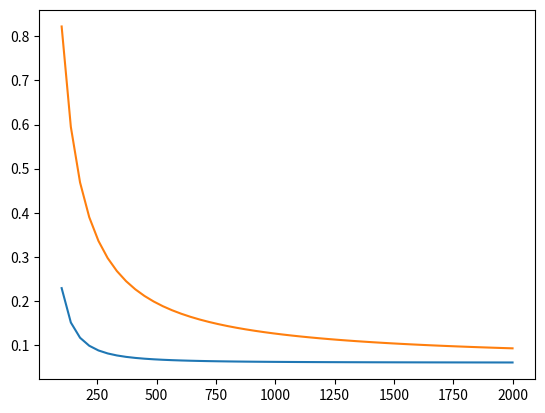
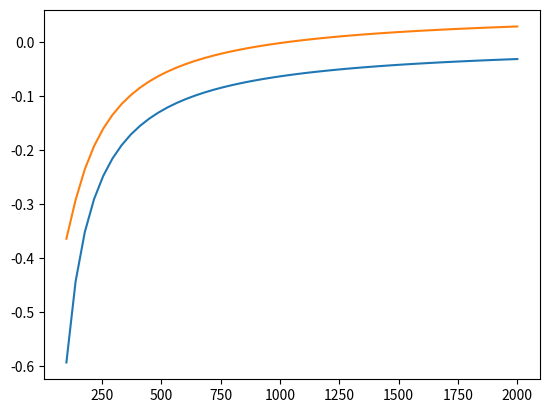
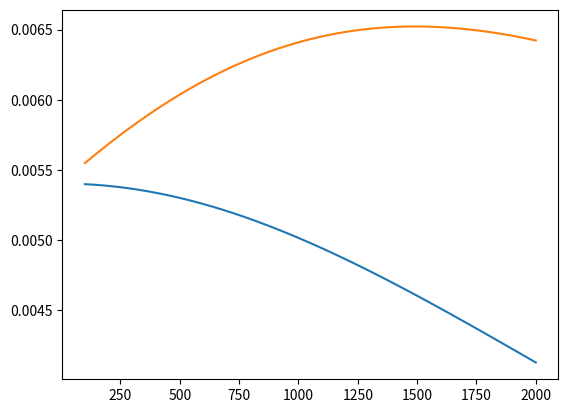
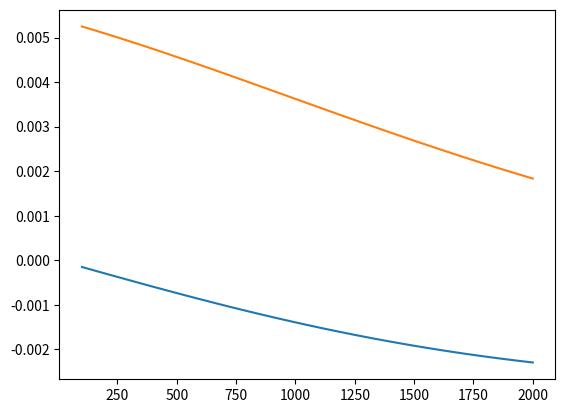

These charts were generated, in order, by the following Python code:
import numpy as np
import matplotlib.pyplot as plt


f = np.linspace(100e3,2e6, 50)
rho = 5.98e-2
sigma = 4.44e-1
eps = 2.48e-6
mu = 4300.0 * 4e-7 * np.pi

rho_eq =  rho + 1. /(sigma + 1j * 2*np.pi*f * eps); 
mu_eq = mu / (1. + 1/(2*np.pi*1.8e6) * 1j * np.pi*f)

plt.figure()
plt.plot(f/1000, np.real(rho_eq))
plt.plot(f/1000, np.real(rho_eq) - np.imag(rho_eq))
plt.figure()
plt.plot(f/1000, np.imag(rho_eq))
plt.plot(f/1000, np.real(rho_eq) + np.imag(rho_eq))
plt.figure()
plt.plot(f/1000, np.real(mu_eq))
plt.plot(f/1000, np.real(mu_eq) - np.imag(mu_eq))
plt.figure()
plt.plot(f/1000, np.imag(mu_eq))
plt.plot(f/1000, np.real(mu_eq) + np.imag(mu_eq))




plt.show()
